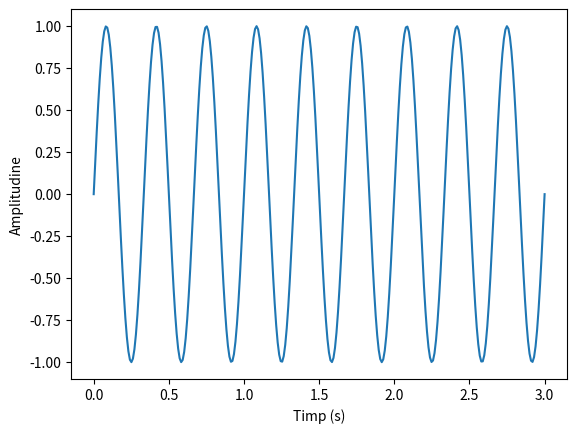

This figure's Python source: (Note: this script raises an exception after producing the figure.)
import numpy as np
import matplotlib.pyplot as plt


# 1
# X=np.linspace(0,0.03,int(0.03/0.0005))
# x_t=np.cos(520*np.pi*X+np.pi/3)
# y_t=np.cos(280*np.pi*X-np.pi/3)
# z_t=np.cos(120*np.pi*X+np.pi/3)

# plt.figure(figsize=(10, 8))

# plt.subplot(3, 1, 1)
# plt.plot(X, x_t)
# plt.title('x_t')
# plt.xlabel('Timp (s)')
# plt.ylabel('Amplitudine')

# plt.subplot(3, 1, 2)
# plt.plot(X, y_t)
# plt.title('y_t')
# plt.xlabel('Timp (s)')
# plt.ylabel('Amplitudine')

# plt.subplot(3, 1, 3)
# plt.plot(X, z_t)
# plt.title('z_t')
# plt.xlabel('Timp (s)')
# plt.ylabel('Amplitudine')

# plt.tight_layout()
# plt.savefig('lab1/plots/1.pdf')
# plt.show()

# b

#2
#a
# X=np.linspace(0,0.1,160)
# Y_a=np.sin(2*np.pi*400*X)

# plt.stem(X,Y_a)
# plt.savefig('lab1/plots/2_a.pdf')
# plt.show()

#b
t=np.linspace(0,3,300)
Y_b=np.sin(2*np.pi*3*t)
plt.plot(t,Y_b)
plt.xlabel('Timp (s)')
plt.ylabel('Amplitudine')
plt.savefig('lab1/plots/2_b.pdf')
plt.show()